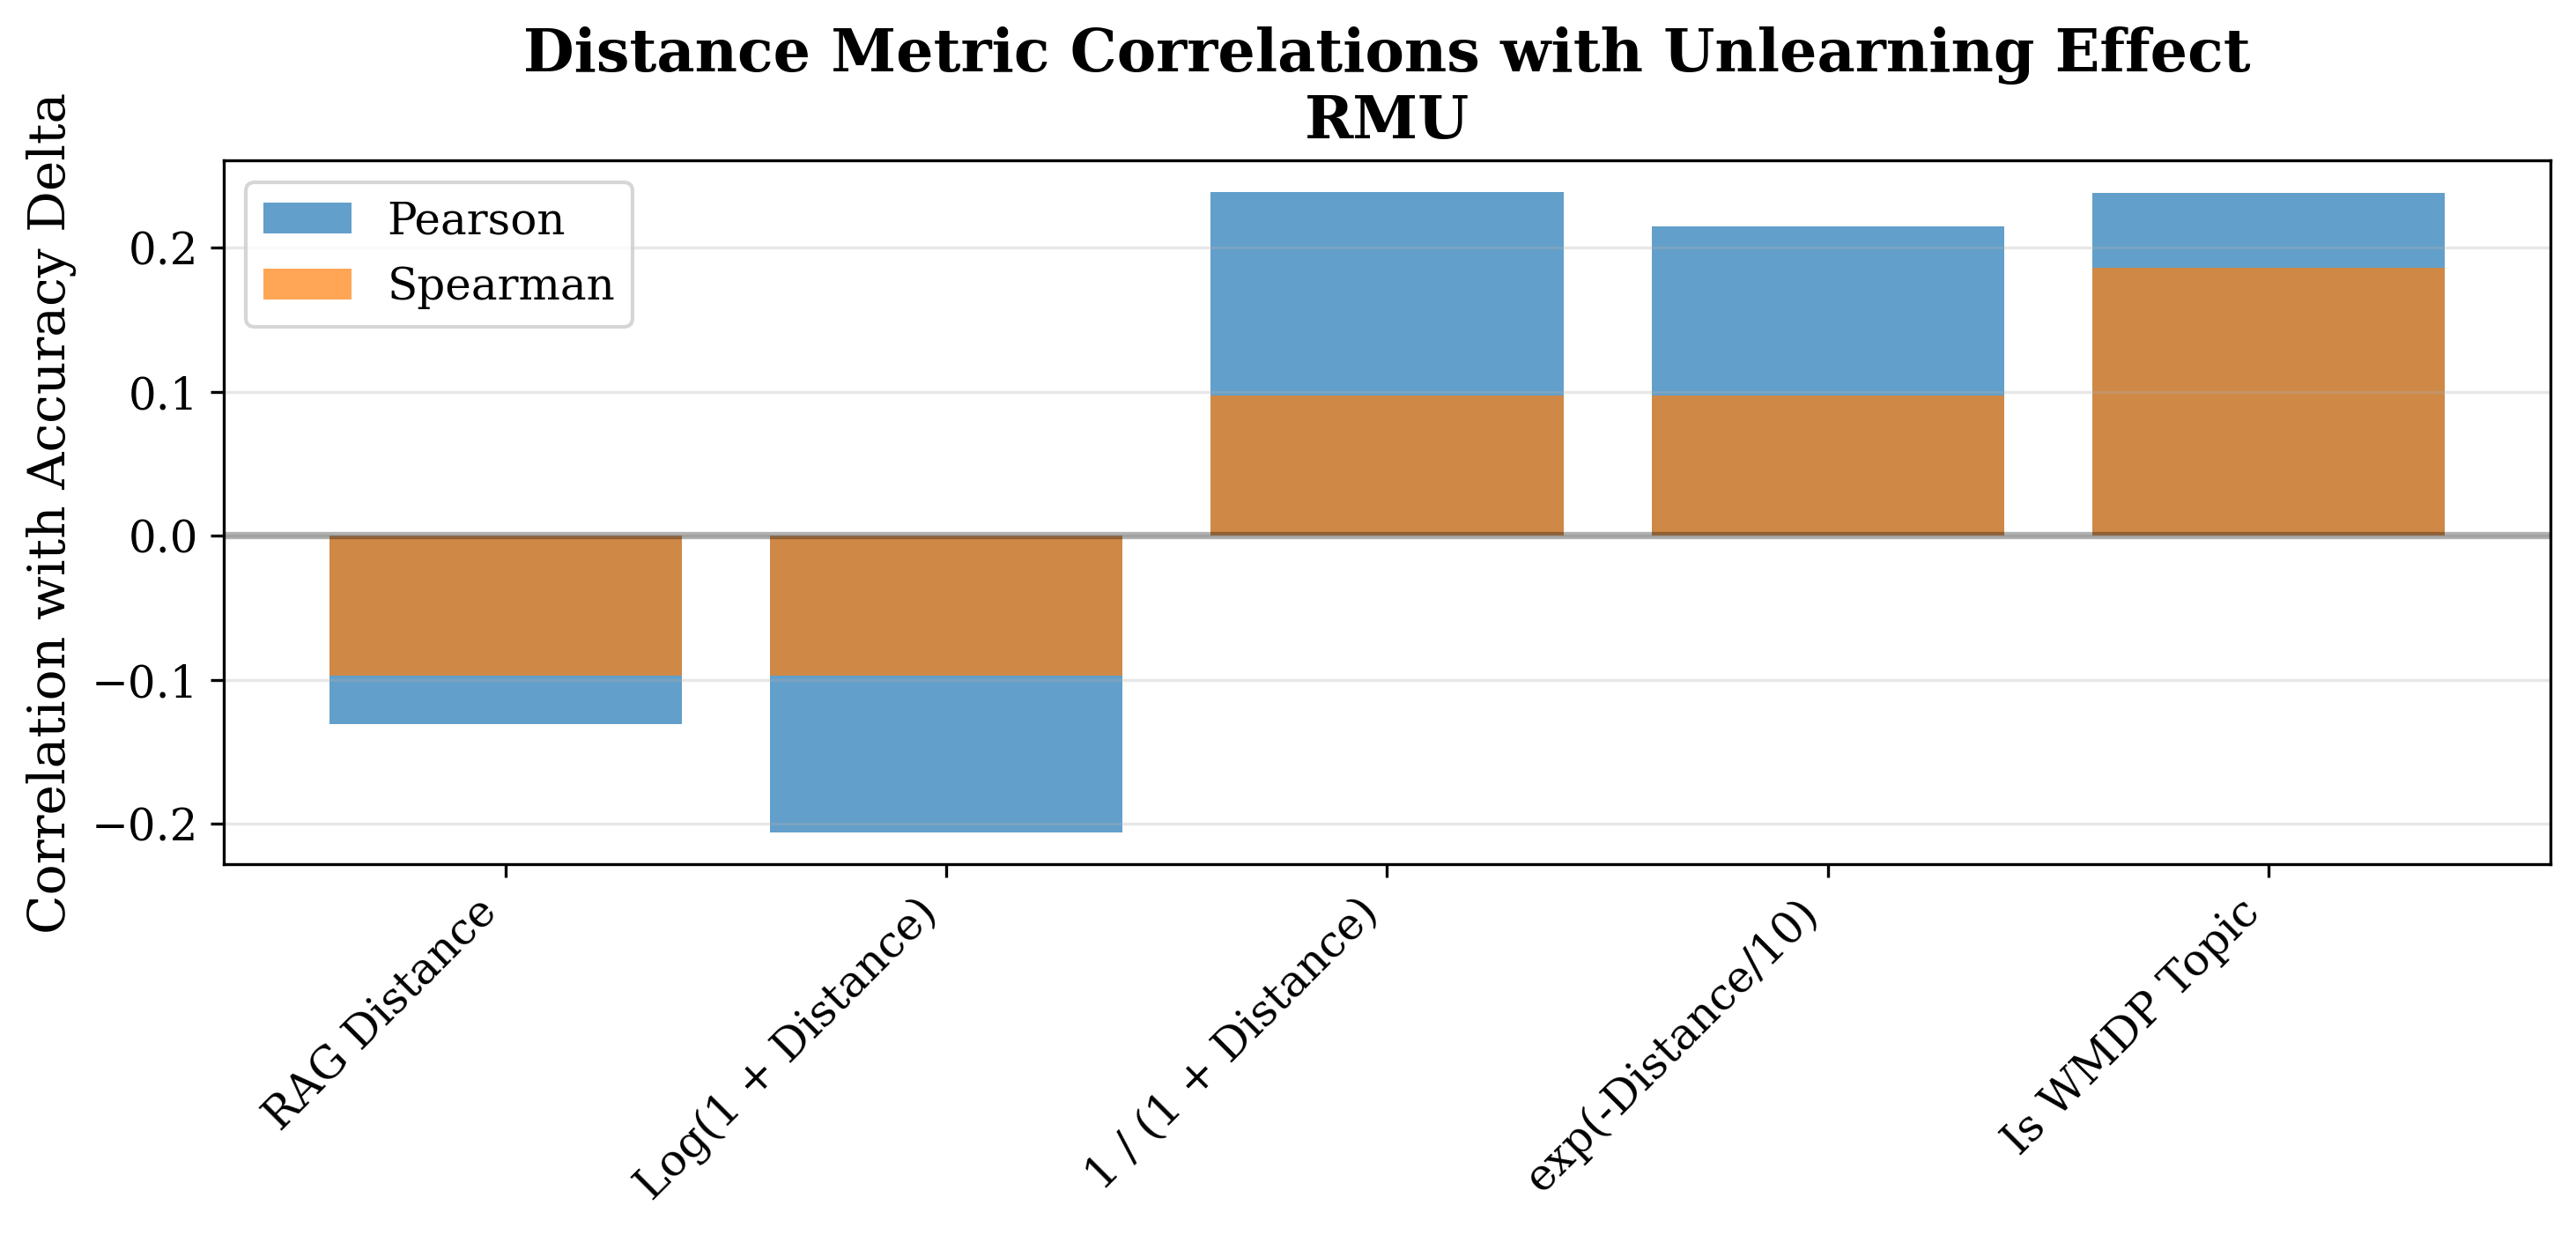

Data behind this chart, as committed beside it:
distance_name, pearson_r, pearson_p, spearman_r, spearman_p, n_valid
RAG Distance, -0.1307, 5.667467519600621e-26, -0.09715, 5.197786126686357e-15, 6454
Log(1 + Distance), -0.2059, 1.0413416029269007e-62, -0.09715, 5.197786126686357e-15, 6454
1 / (1 + Distance), 0.2384, 4.106752469836367e-84, 0.09715, 5.197786126686357e-15, 6454
exp(-Distance/10), 0.2147, 3.5315130071916076e-68, 0.09715, 5.197786126686357e-15, 6454
Is WMDP Topic, 0.2379, 1.0395080465983657e-83, 0.1858, 3.325785692430873e-51, 6454
